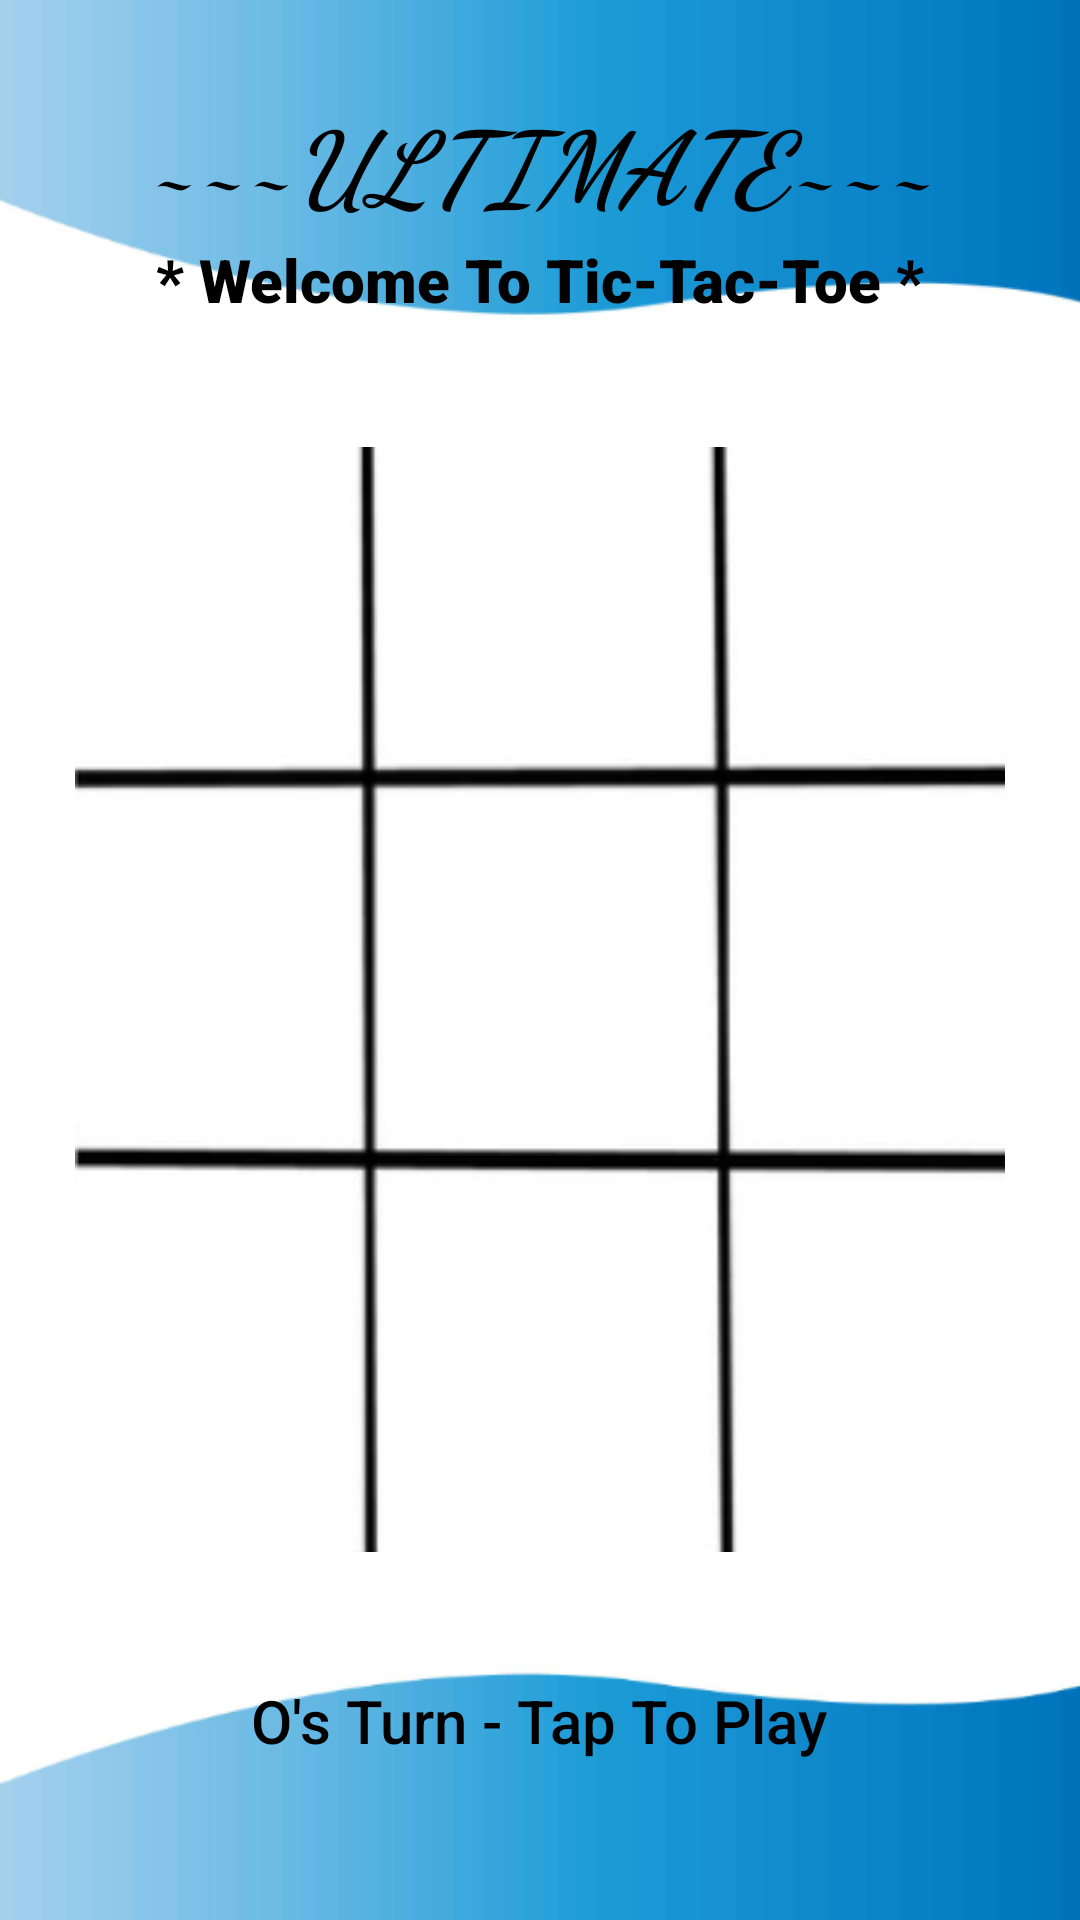

This screen was rendered from an Android layout file. Write that file and the resources it references.
<!-- AndroidManifest.xml: application theme Theme.UltimateTicTacToe -->
<!-- res/layout/activity_main.xml -->
<?xml version="1.0" encoding="utf-8"?>
<androidx.constraintlayout.widget.ConstraintLayout xmlns:android="http://schemas.android.com/apk/res/android"
    xmlns:app="http://schemas.android.com/apk/res-auto"
    xmlns:tools="http://schemas.android.com/tools"
    android:layout_width="match_parent"
    android:layout_height="match_parent"
    android:background="@drawable/background"
    android:padding="25sp"
    tools:context=".MainActivity">

    <TextView
        android:id="@+id/textView"
        android:layout_width="wrap_content"
        android:layout_height="wrap_content"
        android:fontFamily="sans-serif-black"
        android:includeFontPadding="false"
        android:text="@string/welcome"
        android:textColor="#000000"
        android:textColorHighlight="#000000"
        android:textSize="20sp"
        app:layout_constraintBottom_toBottomOf="parent"
        app:layout_constraintEnd_toEndOf="parent"
        app:layout_constraintStart_toStartOf="parent"
        app:layout_constraintTop_toTopOf="parent"
        app:layout_constraintVertical_bias="0.101" />

    <TextView
        android:id="@+id/textView5"
        android:layout_width="wrap_content"
        android:layout_height="wrap_content"
        android:fontFamily="cursive"
        android:text="~~~ULTIMATE~~~"
        android:textColor="#000000"
        android:textSize="34sp"
        android:textStyle="bold|italic"
        app:layout_constraintBottom_toTopOf="@+id/textView"
        app:layout_constraintEnd_toEndOf="parent"
        app:layout_constraintStart_toStartOf="parent"
        app:layout_constraintTop_toTopOf="parent" />

    <TextView
        android:id="@+id/status"
        android:layout_width="wrap_content"
        android:layout_height="wrap_content"
        android:fontFamily="sans-serif-medium"
        android:text="@string/status"
        android:textColor="#000000"
        android:textSize="20sp"
        app:layout_constraintBottom_toBottomOf="parent"
        app:layout_constraintEnd_toEndOf="parent"
        app:layout_constraintHorizontal_bias="0.498"
        app:layout_constraintStart_toStartOf="parent"
        app:layout_constraintTop_toTopOf="parent"
        app:layout_constraintVertical_bias="0.95" />

    <ImageView
        android:id="@+id/imageView2"
        android:layout_width="0dp"
        android:layout_height="wrap_content"
        app:layout_constraintBottom_toTopOf="@+id/status"
        app:layout_constraintEnd_toEndOf="parent"
        app:layout_constraintStart_toStartOf="parent"
        app:layout_constraintTop_toBottomOf="@+id/textView"
        app:srcCompat="@drawable/grid" />

    <LinearLayout
        android:layout_width="330dp"
        android:layout_height="400dp"
        android:orientation="vertical"
        app:layout_constraintBottom_toTopOf="@+id/status"
        app:layout_constraintEnd_toEndOf="parent"
        app:layout_constraintStart_toStartOf="parent"
        app:layout_constraintTop_toBottomOf="@+id/textView">

        <LinearLayout
            android:layout_width="match_parent"
            android:layout_height="match_parent"
            android:layout_marginBottom="10dp"
            android:layout_weight="1"
            android:orientation="horizontal">

            <ImageView
                android:id="@+id/id0"
                android:layout_width="match_parent"
                android:layout_height="match_parent"
                android:layout_weight="1"
                android:cropToPadding="false"
                android:onClick="tapToPlay"
                android:padding="25sp"
                android:tag="0" />

            <ImageView
                android:id="@+id/id1"
                android:layout_width="match_parent"
                android:layout_height="match_parent"
                android:layout_weight="1"
                android:cropToPadding="false"
                android:onClick="tapToPlay"
                android:padding="25sp"
                android:tag="1" />

            <ImageView
                android:id="@+id/id2"
                android:layout_width="match_parent"
                android:layout_height="match_parent"
                android:layout_weight="1"
                android:cropToPadding="false"
                android:onClick="tapToPlay"
                android:padding="25sp"
                android:tag="2" />
        </LinearLayout>

        <LinearLayout
            android:layout_width="match_parent"
            android:layout_height="match_parent"
            android:layout_marginBottom="10dp"
            android:layout_weight="1"
            android:orientation="horizontal">

            <ImageView
                android:id="@+id/id3"
                android:layout_width="match_parent"
                android:layout_height="match_parent"
                android:layout_weight="1"
                android:onClick="tapToPlay"
                android:padding="25sp"
                android:tag="3" />

            <ImageView
                android:id="@+id/id4"
                android:layout_width="match_parent"
                android:layout_height="match_parent"
                android:layout_weight="1"
                android:onClick="tapToPlay"
                android:padding="25sp"
                android:tag="4" />

            <ImageView
                android:id="@+id/id5"
                android:layout_width="match_parent"
                android:layout_height="match_parent"
                android:layout_weight="1"
                android:onClick="tapToPlay"
                android:padding="25sp"
                android:tag="5" />
        </LinearLayout>

        <LinearLayout
            android:layout_width="match_parent"
            android:layout_height="match_parent"
            android:layout_marginTop="0dp"
            android:layout_marginBottom="10dp"
            android:layout_weight="1"
            android:orientation="horizontal">

            <ImageView
                android:id="@+id/id6"
                android:layout_width="match_parent"
                android:layout_height="match_parent"
                android:layout_weight="1"
                android:onClick="tapToPlay"
                android:padding="25sp"
                android:tag="6" />

            <ImageView
                android:id="@+id/id7"
                android:layout_width="match_parent"
                android:layout_height="match_parent"
                android:layout_weight="1"
                android:onClick="tapToPlay"
                android:padding="25sp"
                android:tag="7" />

            <ImageView
                android:id="@+id/id8"
                android:layout_width="match_parent"
                android:layout_height="match_parent"
                android:layout_weight="1"
                android:onClick="tapToPlay"
                android:padding="25sp"
                android:tag="8" />
        </LinearLayout>
    </LinearLayout>

</androidx.constraintlayout.widget.ConstraintLayout>
<!-- resources referenced by this layout -->
<resources>
  <!-- drawable background: png bitmap (drawable, 25132 bytes) -->
  <!-- drawable grid: png bitmap (drawable, 11615 bytes) -->
  <string name="status">O\'s Turn - Tap To Play</string>
  <string name="welcome">* Welcome To Tic-Tac-Toe *</string>
  <style name="Theme.UltimateTicTacToe" parent="Theme.MaterialComponents.DayNight.DarkActionBar">
          
          <item name="colorPrimary">@color/purple_500</item>
          <item name="colorPrimaryVariant">@color/black</item>
          <item name="colorOnPrimary">@color/white</item>
          
          <item name="colorSecondary">@color/teal_200</item>
          <item name="colorSecondaryVariant">@color/teal_700</item>
          <item name="colorOnSecondary">@color/black</item>
          
          <item name="android:statusBarColor" tools:targetApi="l">?attr/colorPrimaryVariant</item>
          
      </style>
  <!-- not gathered from this repository: default colours our renderer supplied (Android Studio template values) -->
  <color name="purple_500">#FF6200EE</color>
  <color name="teal_200">#FF03DAC5</color>
  <color name="teal_700">#FF018786</color>
  <color name="black">#FF000000</color>
  <color name="white">#FFFFFFFF</color>
</resources>
